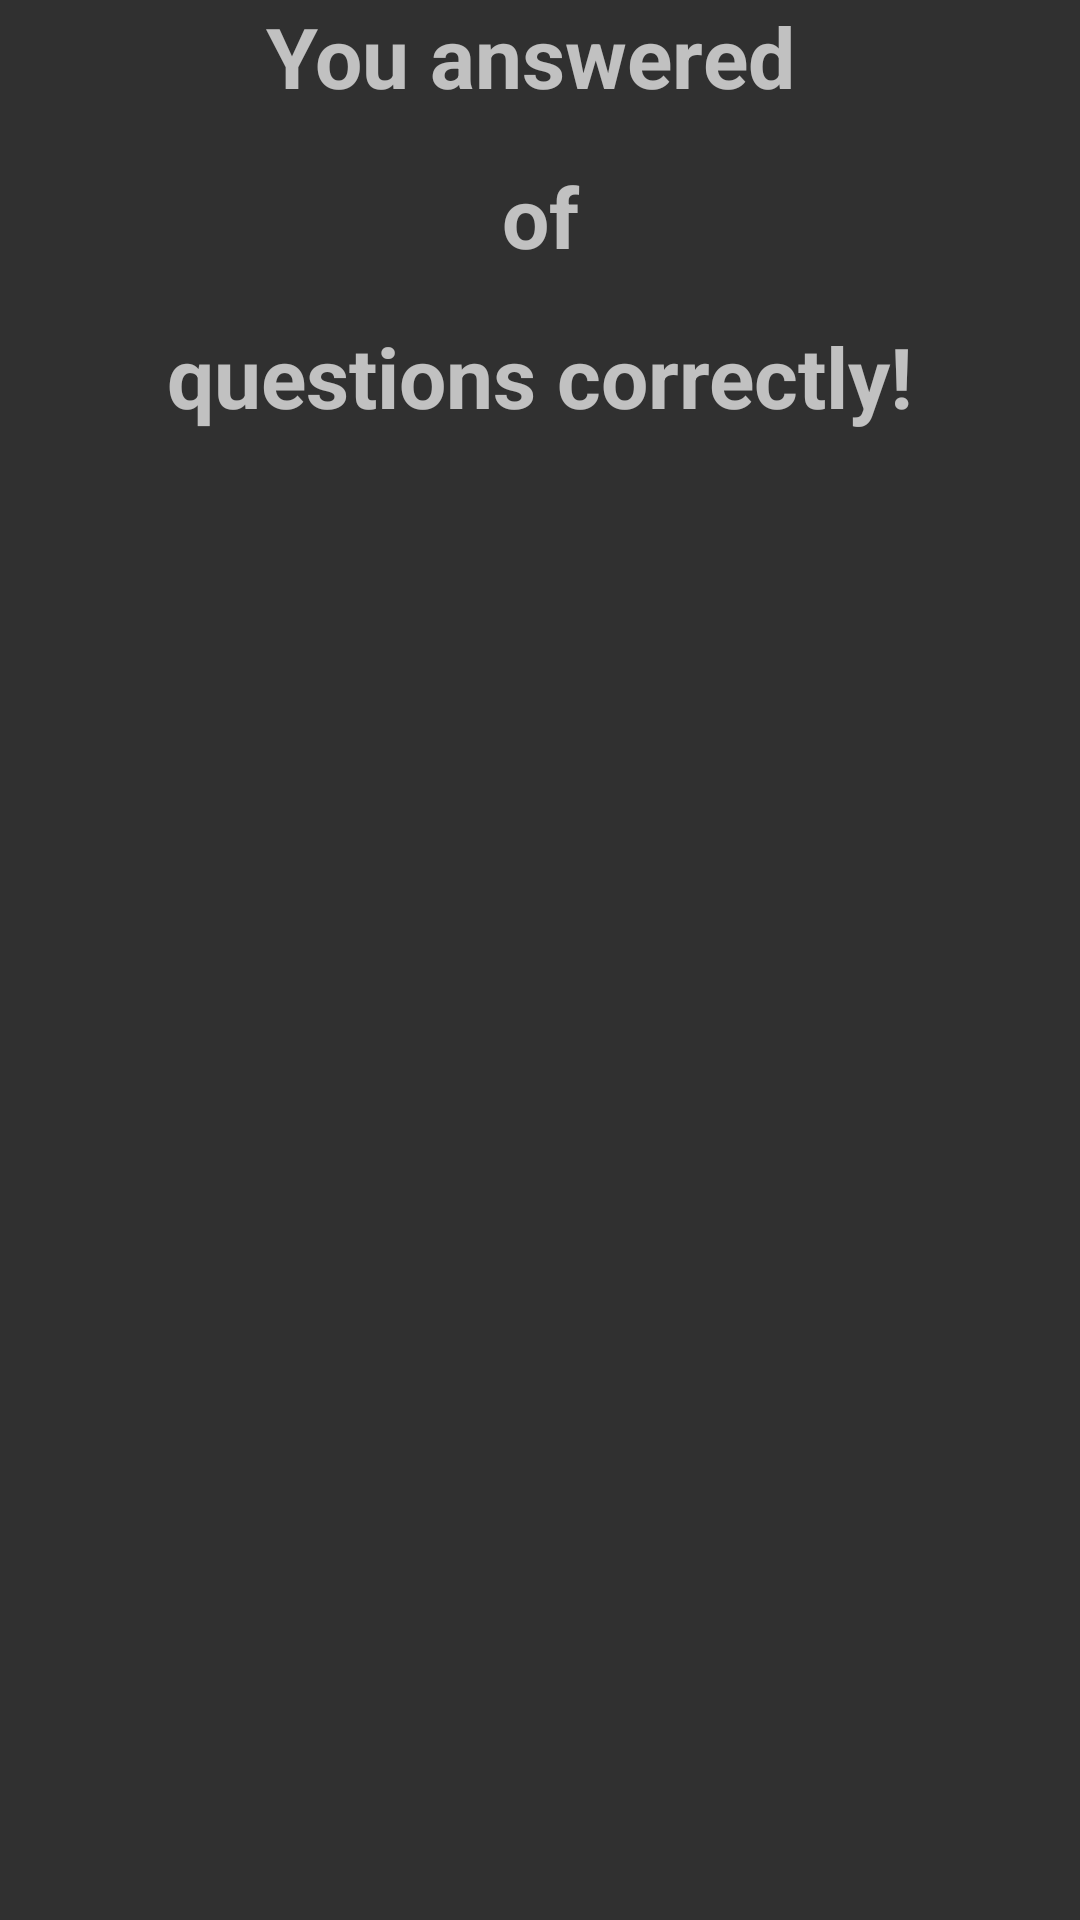

This screen was rendered from an Android layout file. Write that file and the resources it references.
<!-- AndroidManifest.xml: application theme AppTheme -->
<!-- res/layout/endgame_dialog.xml -->
<?xml version="1.0" encoding="utf-8"?>
<LinearLayout xmlns:android="http://schemas.android.com/apk/res/android"
    android:layout_width="match_parent"
    android:layout_height="match_parent"
    android:layout_margin="8dp"
    android:orientation="vertical">

    <TextView
        android:layout_width="match_parent"
        android:layout_height="wrap_content"
        android:text="You answered "
        android:textAlignment="center"
        android:textSize="28sp"
        android:textStyle="bold" />

    <LinearLayout
        android:layout_width="match_parent"
        android:layout_height="wrap_content"
        android:layout_margin="16dp"
        android:orientation="horizontal">

        <TextView
            android:id="@+id/correct"
            android:layout_width="0dp"
            android:layout_height="wrap_content"
            android:layout_weight="1"
            android:textAlignment="center"
            android:textSize="28sp"
            android:textStyle="bold" />

        <TextView
            android:layout_width="0dp"
            android:layout_height="wrap_content"
            android:layout_weight="1"
            android:text="of"
            android:textAlignment="center"
            android:textSize="28sp"
            android:textStyle="bold" />

        <TextView
            android:id="@+id/wrong"
            android:layout_width="0dp"
            android:layout_height="wrap_content"
            android:layout_weight="1"
            android:textAlignment="center"
            android:textSize="28sp"
            android:textStyle="bold" />

    </LinearLayout>

    <TextView
        android:layout_width="match_parent"
        android:layout_height="wrap_content"
        android:text="questions correctly!"
        android:textAlignment="center"
        android:textSize="28sp"
        android:textStyle="bold" />

</LinearLayout>
<!-- resources referenced by this layout -->
<resources>
  <style name="AppTheme" parent="Theme.AppCompat.NoActionBar">
          
          <item name="colorPrimary">@color/primary_material_dark</item>
          <item name="colorPrimaryDark">@color/primary_dark_material_dark</item>
          <item name="colorAccent">@color/colorAccent</item>
      </style>
  <!-- not gathered from this repository: default colours our renderer supplied (Android Studio template values) -->
  <color name="colorAccent">#FF03DAC5</color>
</resources>
